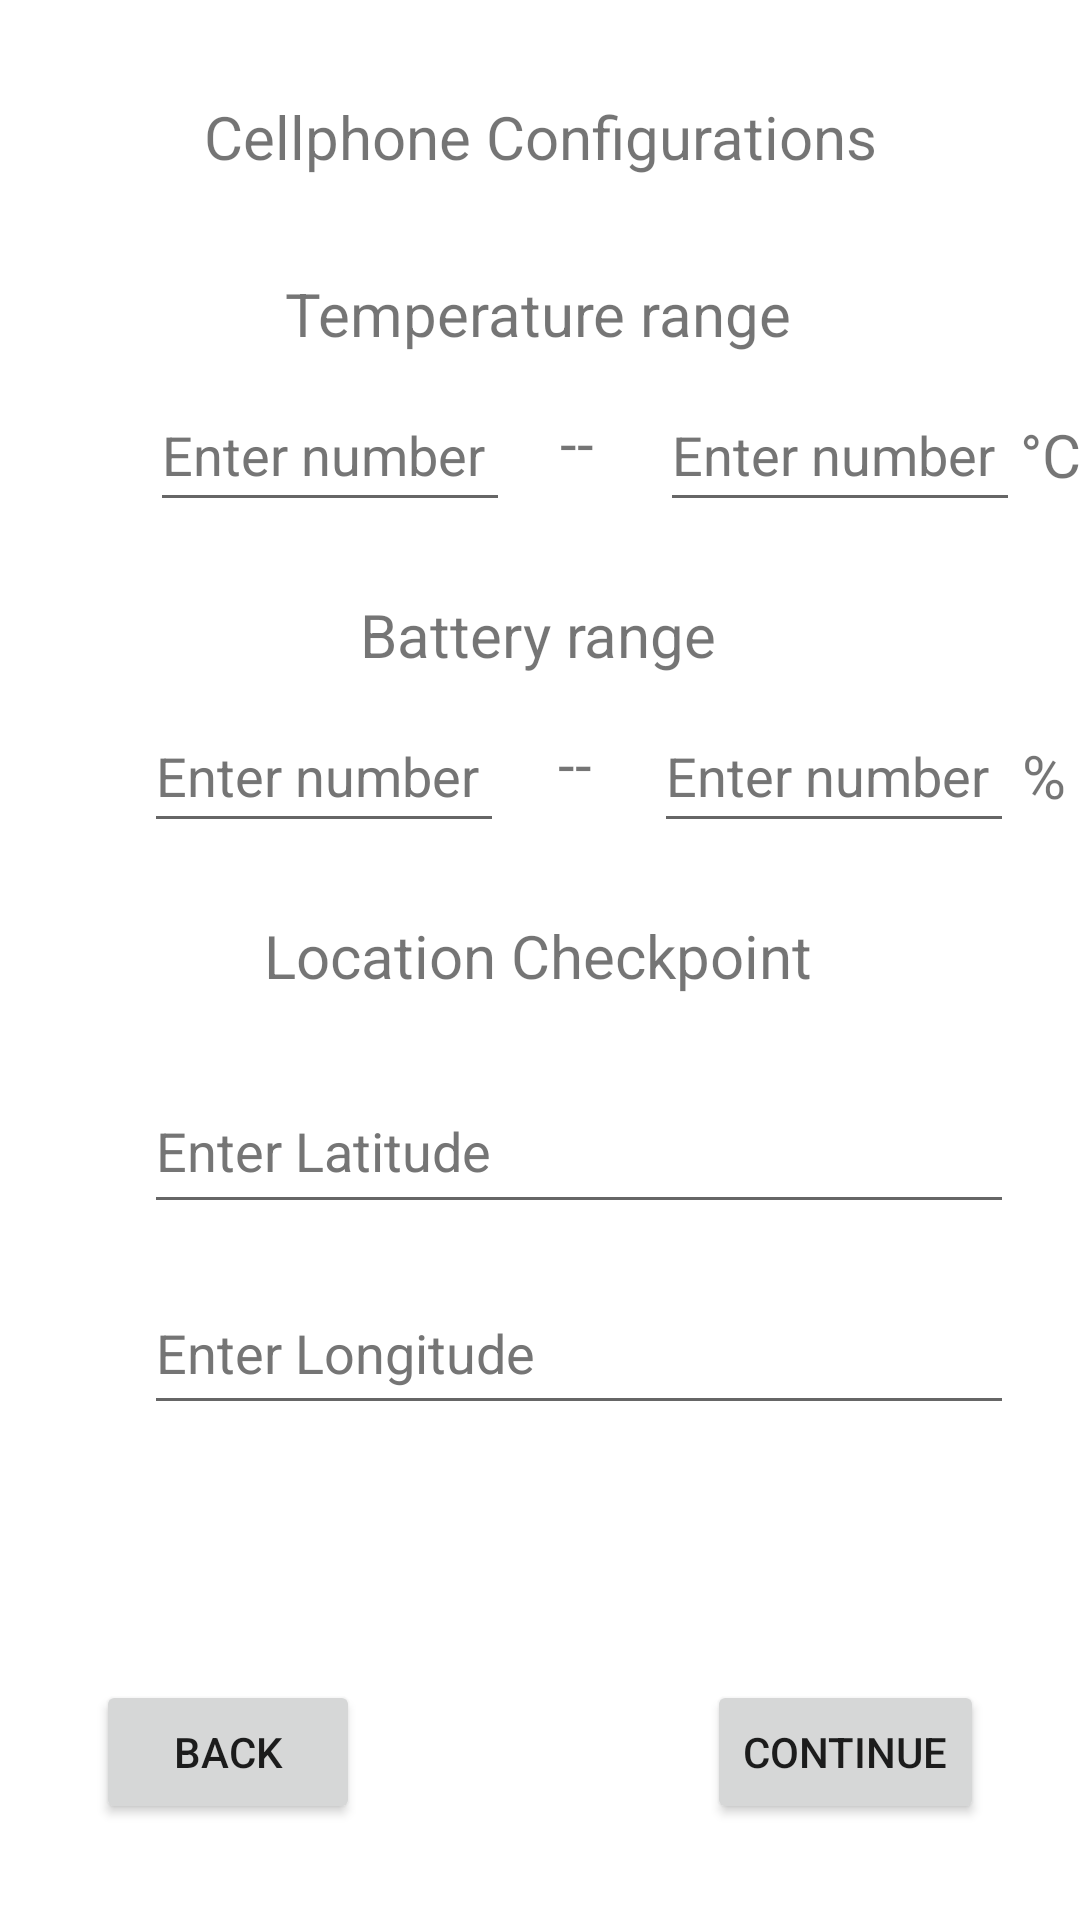

Reconstruct the res/layout file that produces this screen, plus the resources it refers to.
<!-- AndroidManifest.xml: application theme Theme.Moview_v1 -->
<!-- res/layout/cellphone_configurations.xml -->
<?xml version="1.0" encoding="utf-8"?>
<androidx.constraintlayout.widget.ConstraintLayout xmlns:android="http://schemas.android.com/apk/res/android"
    xmlns:app="http://schemas.android.com/apk/res-auto"
    xmlns:tools="http://schemas.android.com/tools"
    android:layout_width="match_parent"
    android:layout_height="match_parent">

    <EditText
        android:id="@+id/editTextLongitude"
        android:layout_width="290dp"
        android:layout_height="51dp"
        android:layout_marginStart="48dp"
        android:layout_marginTop="16dp"
        android:ems="10"
        android:hint="@string/hint_longitude"
        android:inputType="numberDecimal|numberSigned"
        android:text="@string/longitud_checkpoint"
        android:textColorHint="#757575"
        app:layout_constraintStart_toStartOf="parent"
        app:layout_constraintTop_toBottomOf="@+id/editTextLatitude"
        tools:ignore="DuplicateSpeakableTextCheck" />

    <TextView
        android:id="@+id/textView14"
        android:layout_width="wrap_content"
        android:layout_height="wrap_content"
        android:layout_marginTop="24dp"
        android:text="@string/location_checkpoint"
        android:textSize="20sp"
        app:layout_constraintEnd_toEndOf="parent"
        app:layout_constraintHorizontal_bias="0.497"
        app:layout_constraintStart_toStartOf="parent"
        app:layout_constraintTop_toBottomOf="@+id/editTextBatteryMin" />

    <EditText
        android:id="@+id/editTextLatitude"
        android:layout_width="290dp"
        android:layout_height="52dp"
        android:layout_marginStart="48dp"
        android:layout_marginTop="24dp"
        android:ems="10"
        android:hint="@string/hint_latitude"
        android:inputType="numberDecimal|numberSigned"
        android:text="@string/latitud_checkpoint"
        android:textColorHint="#757575"
        app:layout_constraintStart_toStartOf="parent"
        app:layout_constraintTop_toBottomOf="@+id/textView14" />

    <Button
        android:id="@+id/btn_back_energy"
        android:layout_width="wrap_content"
        android:layout_height="wrap_content"
        android:layout_marginStart="32dp"
        android:layout_marginBottom="32dp"
        android:text="@string/btn_back"
        app:layout_constraintBottom_toBottomOf="parent"
        app:layout_constraintStart_toStartOf="parent" />

    <Button
        android:id="@+id/btn_cont_energy"
        android:layout_width="wrap_content"
        android:layout_height="wrap_content"
        android:layout_marginEnd="32dp"
        android:layout_marginBottom="32dp"
        android:text="@string/btn_continue"
        app:layout_constraintBottom_toBottomOf="parent"
        app:layout_constraintEnd_toEndOf="parent" />

    <EditText
        android:id="@+id/editTextBatteryMax"
        android:layout_width="120dp"
        android:layout_height="48dp"
        android:layout_marginStart="50dp"
        android:layout_marginTop="8dp"
        android:ems="10"
        android:hint="@string/hint_temperature"
        android:inputType="number"
        android:text="@string/temperature_max"
        android:textColorHint="#757575"
        app:layout_constraintStart_toEndOf="@+id/editTextBatteryMin"
        app:layout_constraintTop_toBottomOf="@+id/textView10"
        tools:ignore="DuplicateSpeakableTextCheck" />

    <EditText
        android:id="@+id/editTextBatteryMin"
        android:layout_width="120dp"
        android:layout_height="48dp"
        android:layout_marginStart="48dp"
        android:layout_marginTop="8dp"
        android:ems="10"
        android:hint="@string/hint_temperature"
        android:inputType="number"
        android:text="@string/temperature_min"
        android:textColorHint="#757575"
        app:layout_constraintStart_toStartOf="parent"
        app:layout_constraintTop_toBottomOf="@+id/textView10" />

    <TextView
        android:id="@+id/textView10"
        android:layout_width="wrap_content"
        android:layout_height="wrap_content"
        android:layout_marginTop="24dp"
        android:text="@string/battery_range"
        android:textSize="20sp"
        app:layout_constraintEnd_toEndOf="parent"
        app:layout_constraintHorizontal_bias="0.498"
        app:layout_constraintStart_toStartOf="parent"
        app:layout_constraintTop_toBottomOf="@+id/editTextTemperatureMin" />

    <TextView
        android:id="@+id/textView11"
        android:layout_width="wrap_content"
        android:layout_height="wrap_content"
        android:layout_marginTop="16dp"
        android:text="--"
        android:textSize="20sp"
        app:layout_constraintEnd_toStartOf="@+id/editTextTemperatureMax"
        app:layout_constraintHorizontal_bias="0.41"
        app:layout_constraintStart_toEndOf="@+id/editTextTemperatureMin"
        app:layout_constraintTop_toBottomOf="@+id/textView10" />

    <TextView
        android:id="@+id/textView6"
        android:layout_width="wrap_content"
        android:layout_height="wrap_content"
        android:layout_marginTop="32dp"
        android:textSize="20sp"
        android:text="@string/text_cellphone_config"
        app:layout_constraintEnd_toEndOf="parent"
        app:layout_constraintStart_toStartOf="parent"
        app:layout_constraintTop_toTopOf="parent" />

    <TextView
        android:id="@+id/textView7"
        android:layout_width="wrap_content"
        android:layout_height="wrap_content"
        android:layout_marginTop="32dp"
        android:text="@string/temperature_range"
        android:textSize="20sp"
        app:layout_constraintEnd_toEndOf="parent"
        app:layout_constraintHorizontal_bias="0.497"
        app:layout_constraintStart_toStartOf="parent"
        app:layout_constraintTop_toBottomOf="@+id/textView6" />

    <TextView
        android:id="@+id/textView9"
        android:layout_width="wrap_content"
        android:layout_height="wrap_content"
        android:layout_marginTop="16dp"
        android:text="--"
        android:textSize="20sp"
        app:layout_constraintEnd_toStartOf="@+id/editTextTemperatureMax"
        app:layout_constraintHorizontal_bias="0.427"
        app:layout_constraintStart_toEndOf="@+id/editTextTemperatureMin"
        app:layout_constraintTop_toBottomOf="@+id/textView7" />

    <TextView
        android:id="@+id/textView12"
        android:layout_width="wrap_content"
        android:layout_height="wrap_content"
        android:layout_marginTop="20dp"
        android:text="°C"
        android:textSize="20sp"
        app:layout_constraintEnd_toEndOf="parent"
        app:layout_constraintHorizontal_bias="0.39"
        app:layout_constraintStart_toEndOf="@+id/editTextTemperatureMax"
        app:layout_constraintTop_toBottomOf="@+id/textView7" />

    <TextView
        android:id="@+id/textView13"
        android:layout_width="wrap_content"
        android:layout_height="wrap_content"
        android:layout_marginTop="20dp"
        android:text="%"
        android:textSize="20sp"
        app:layout_constraintEnd_toEndOf="parent"
        app:layout_constraintHorizontal_bias="0.363"
        app:layout_constraintStart_toEndOf="@+id/editTextBatteryMax"
        app:layout_constraintTop_toBottomOf="@+id/textView10" />

    <EditText
        android:id="@+id/editTextTemperatureMin"
        android:layout_width="120dp"
        android:layout_height="48dp"
        android:layout_marginStart="50dp"
        android:layout_marginTop="8dp"
        android:ems="10"
        android:hint="@string/hint_battery"
        android:inputType="number"
        android:text="@string/temperature_min"
        android:textColorHint="#757575"
        app:layout_constraintStart_toStartOf="parent"
        app:layout_constraintTop_toBottomOf="@+id/textView7" />

    <EditText
        android:id="@+id/editTextTemperatureMax"
        android:layout_width="120dp"
        android:layout_height="48dp"
        android:layout_marginStart="50dp"
        android:layout_marginTop="8dp"
        android:ems="10"
        android:hint="@string/hint_battery"
        android:inputType="number"
        android:text="@string/temperature_max"
        android:textColorHint="#757575"
        app:layout_constraintStart_toEndOf="@+id/editTextTemperatureMin"
        app:layout_constraintTop_toBottomOf="@+id/textView7" />


</androidx.constraintlayout.widget.ConstraintLayout>
<!-- resources referenced by this layout -->
<resources>
  <string name="battery_range">Battery range</string>
  <string name="btn_back">Back</string>
  <string name="btn_continue">Continue</string>
  <string name="hint_battery">Enter number</string>
  <string name="hint_latitude">Enter Latitude</string>
  <string name="hint_longitude">Enter Longitude</string>
  <string name="hint_temperature">Enter number</string>
  <string name="latitud_checkpoint" />
  <string name="location_checkpoint">Location Checkpoint</string>
  <string name="longitud_checkpoint" />
  <string name="temperature_max" />
  <string name="temperature_min" />
  <string name="temperature_range">Temperature range</string>
  <string name="text_cellphone_config">Cellphone Configurations</string>
  <style name="Theme.Moview_v1" parent="Theme.MaterialComponents.DayNight.DarkActionBar">
          
          <item name="colorPrimary">@color/purple_500</item>
          <item name="colorPrimaryVariant">@color/purple_700</item>
          <item name="colorOnPrimary">@color/white</item>
          
          <item name="colorSecondary">@color/teal_200</item>
          <item name="colorSecondaryVariant">@color/teal_700</item>
          <item name="colorOnSecondary">@color/black</item>
          
          <item name="android:statusBarColor" tools:targetApi="l">?attr/colorPrimaryVariant</item>
          
      </style>
  <!-- not gathered from this repository: default colours our renderer supplied (Android Studio template values) -->
  <color name="purple_500">#FF6200EE</color>
  <color name="purple_700">#FF3700B3</color>
  <color name="teal_200">#FF03DAC5</color>
  <color name="teal_700">#FF018786</color>
  <color name="black">#FF000000</color>
  <color name="white">#FFFFFFFF</color>
</resources>
